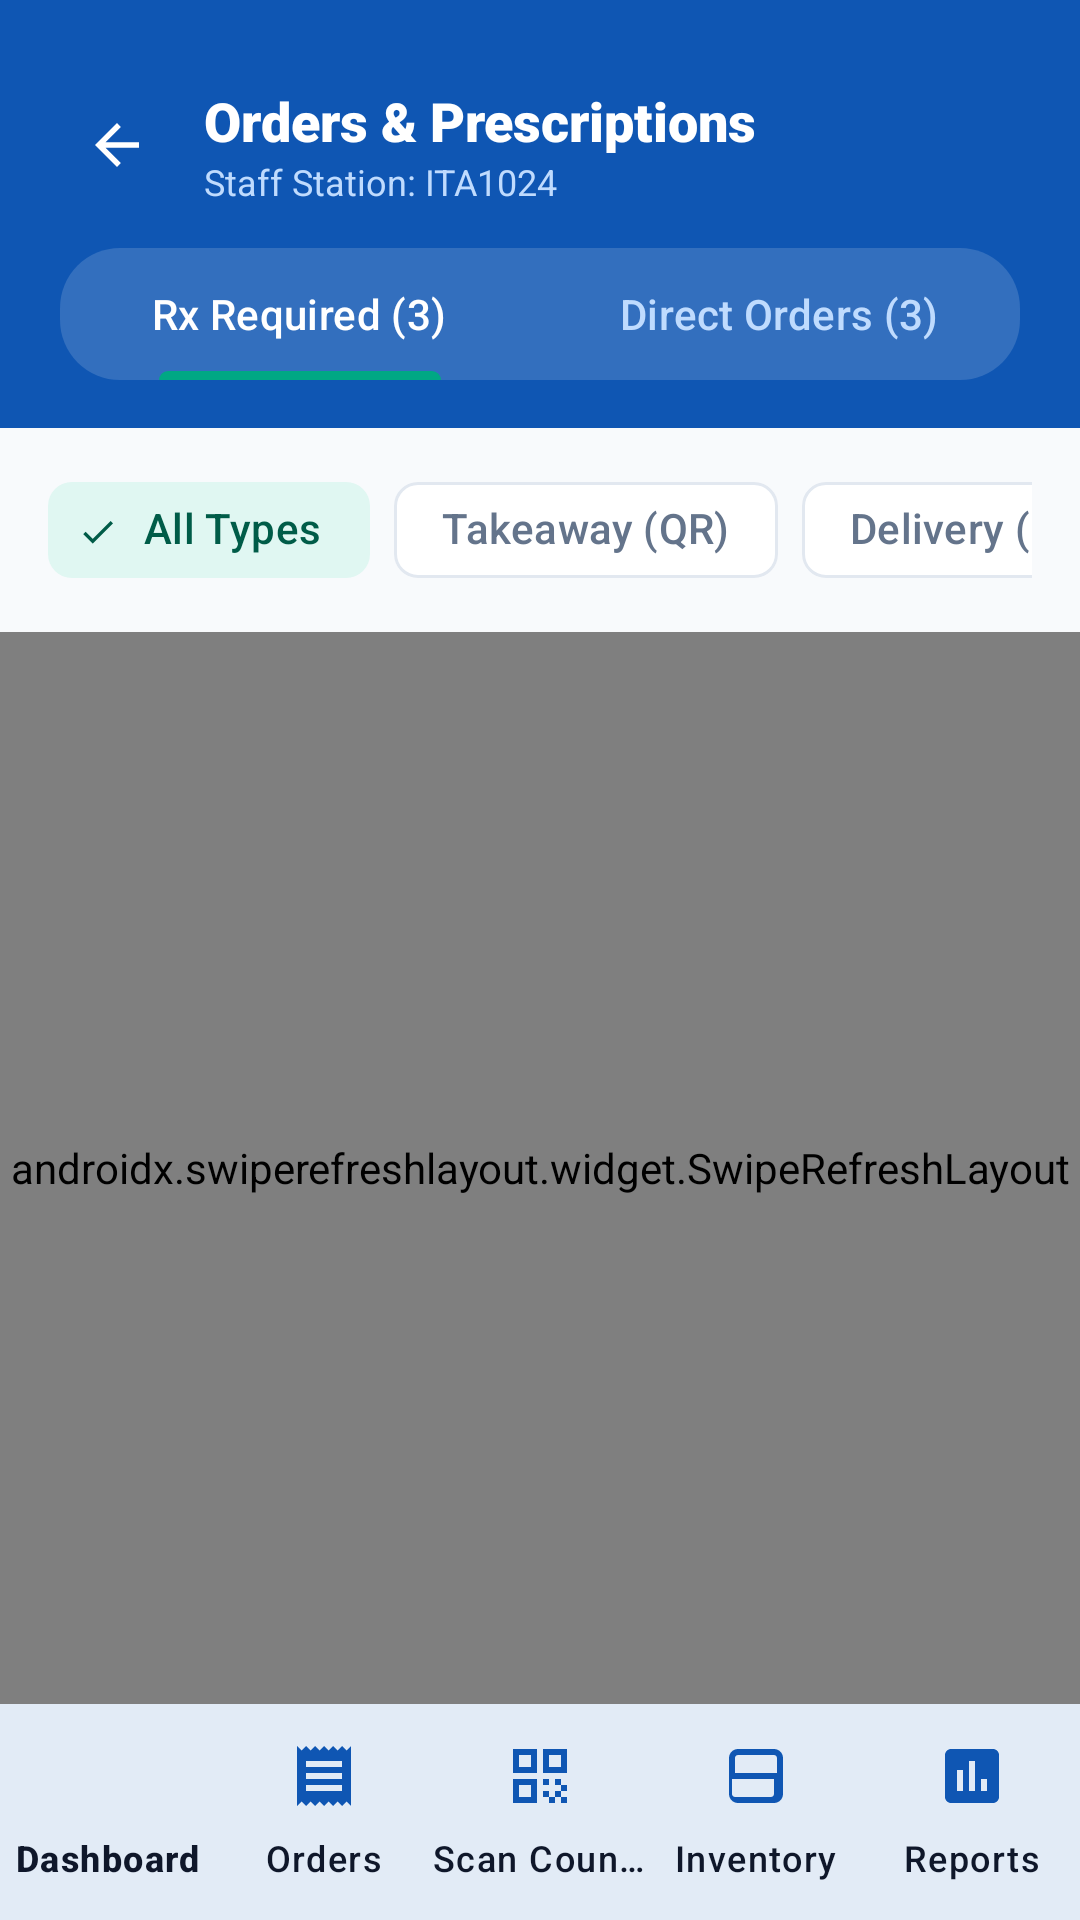

Layout XML and referenced resources for this Android screen:
<!-- AndroidManifest.xml: application theme Theme.PharmaGo -->
<!-- res/layout/activity_pharmacist_orders.xml -->
<?xml version="1.0" encoding="utf-8"?>
<androidx.coordinatorlayout.widget.CoordinatorLayout
    xmlns:android="http://schemas.android.com/apk/res/android"
    xmlns:app="http://schemas.android.com/apk/res-auto"
    xmlns:tools="http://schemas.android.com/tools"
    android:layout_width="match_parent"
    android:layout_height="match_parent"
    android:background="@color/background_surface">

    <LinearLayout
        android:layout_width="match_parent"
        android:layout_height="match_parent"
        android:layout_marginBottom="72dp"
        android:orientation="vertical">

        
        <LinearLayout
            android:layout_width="match_parent"
            android:layout_height="wrap_content"
            android:background="@color/primary_clinical_blue"
            android:orientation="vertical"
            android:paddingHorizontal="20dp"
            android:paddingTop="28dp"
            android:paddingBottom="16dp">

            <LinearLayout
                android:layout_width="match_parent"
                android:layout_height="wrap_content"
                android:gravity="center_vertical"
                android:orientation="horizontal">

                <ImageView
                    android:id="@+id/btnBackOrders"
                    android:layout_width="38dp"
                    android:layout_height="38dp"
                    android:background="?attr/selectableItemBackgroundBorderless"
                    android:contentDescription="Back"
                    android:padding="8dp"
                    android:src="@drawable/ic_arrow_back"
                    app:tint="@color/white" />

                <LinearLayout
                    android:layout_width="0dp"
                    android:layout_height="wrap_content"
                    android:layout_marginStart="10dp"
                    android:layout_weight="1"
                    android:orientation="vertical">

                    <TextView
                        android:layout_width="wrap_content"
                        android:layout_height="wrap_content"
                        android:fontFamily="sans-serif-black"
                        android:text="Orders &amp; Prescriptions"
                        android:textColor="@color/white"
                        android:textSize="18sp" />

                    <TextView
                        android:id="@+id/tvOrdersStaffBadge"
                        android:layout_width="wrap_content"
                        android:layout_height="wrap_content"
                        android:fontFamily="sans-serif"
                        android:text="Staff Station: ITA1024"
                        android:textColor="#BFDBFE"
                        android:textSize="12sp" />
                </LinearLayout>

                <ImageView
                    android:id="@+id/btnRefreshOrdersList"
                    android:layout_width="38dp"
                    android:layout_height="38dp"
                    android:background="?attr/selectableItemBackgroundBorderless"
                    android:contentDescription="Refresh"
                    android:padding="8dp"
                    android:src="@drawable/ic_refresh"
                    app:tint="@color/white" />
            </LinearLayout>

            
            <com.google.android.material.tabs.TabLayout
                android:id="@+id/tabLayoutOrders"
                android:layout_width="match_parent"
                android:layout_height="44dp"
                android:layout_marginTop="14dp"
                android:background="@drawable/badge_bg"
                android:backgroundTint="#26FFFFFF"
                app:tabIndicatorColor="@color/secondary_mint"
                app:tabIndicatorHeight="3dp"
                app:tabMode="fixed"
                app:tabRippleColor="#33FFFFFF"
                app:tabSelectedTextColor="@color/white"
                app:tabTextColor="#BFDBFE">

                <com.google.android.material.tabs.TabItem
                    android:layout_width="wrap_content"
                    android:layout_height="wrap_content"
                    android:text="Rx Required (3)" />

                <com.google.android.material.tabs.TabItem
                    android:layout_width="wrap_content"
                    android:layout_height="wrap_content"
                    android:text="Direct Orders (3)" />
            </com.google.android.material.tabs.TabLayout>
        </LinearLayout>

        
        <HorizontalScrollView
            android:layout_width="match_parent"
            android:layout_height="wrap_content"
            android:paddingHorizontal="16dp"
            android:paddingVertical="10dp"
            android:scrollbars="none">

            <com.google.android.material.chip.ChipGroup
                android:id="@+id/chipGroupOrdersFilter"
                android:layout_width="wrap_content"
                android:layout_height="wrap_content"
                app:singleLine="true"
                app:singleSelection="true">

                <com.google.android.material.chip.Chip
                    android:id="@+id/chipFilterAll"
                    style="@style/Widget.Material3.Chip.Filter"
                    android:layout_width="wrap_content"
                    android:layout_height="wrap_content"
                    android:checked="true"
                    android:fontFamily="sans-serif-medium"
                    android:text="All Types" />

                <com.google.android.material.chip.Chip
                    android:id="@+id/chipFilterTakeaway"
                    style="@style/Widget.Material3.Chip.Filter"
                    android:layout_width="wrap_content"
                    android:layout_height="wrap_content"
                    android:fontFamily="sans-serif-medium"
                    android:text="Takeaway (QR)" />

                <com.google.android.material.chip.Chip
                    android:id="@+id/chipFilterDelivery"
                    style="@style/Widget.Material3.Chip.Filter"
                    android:layout_width="wrap_content"
                    android:layout_height="wrap_content"
                    android:fontFamily="sans-serif-medium"
                    android:text="Delivery (OTP)" />
            </com.google.android.material.chip.ChipGroup>
        </HorizontalScrollView>

        
        <androidx.swiperefreshlayout.widget.SwipeRefreshLayout
            android:id="@+id/swipeRefreshOrders"
            android:layout_width="match_parent"
            android:layout_height="0dp"
            android:layout_weight="1">

            <RelativeLayout
                android:layout_width="match_parent"
                android:layout_height="match_parent">

                <androidx.recyclerview.widget.RecyclerView
                    android:id="@+id/rvPharmacistOrdersFeed"
                    android:layout_width="match_parent"
                    android:layout_height="match_parent"
                    android:clipToPadding="false"
                    android:paddingHorizontal="16dp"
                    android:paddingTop="6dp"
                    android:paddingBottom="24dp" />

                
                <LinearLayout
                    android:id="@+id/layoutEmptyOrdersState"
                    android:layout_width="match_parent"
                    android:layout_height="match_parent"
                    android:gravity="center"
                    android:orientation="vertical"
                    android:padding="32dp"
                    android:visibility="gone">

                    <ImageView
                        android:layout_width="64dp"
                        android:layout_height="64dp"
                        android:src="@drawable/ic_receipt"
                        app:tint="@color/neutral_muted" />

                    <TextView
                        android:layout_width="wrap_content"
                        android:layout_height="wrap_content"
                        android:layout_marginTop="14dp"
                        android:fontFamily="sans-serif-black"
                        android:text="All Orders Cleared"
                        android:textColor="@color/neutral_dark"
                        android:textSize="17sp" />

                    <TextView
                        android:layout_width="wrap_content"
                        android:layout_height="wrap_content"
                        android:layout_marginTop="6dp"
                        android:fontFamily="sans-serif"
                        android:gravity="center"
                        android:text="No active orders in this queue. Great job keeping the counter up to date!"
                        android:textColor="@color/neutral_muted"
                        android:textSize="13sp" />
                </LinearLayout>

                <ProgressBar
                    android:id="@+id/pbOrdersLoading"
                    android:layout_width="wrap_content"
                    android:layout_height="wrap_content"
                    android:layout_centerInParent="true"
                    android:visibility="gone" />
            </RelativeLayout>
        </androidx.swiperefreshlayout.widget.SwipeRefreshLayout>

    </LinearLayout>

    
    <com.google.android.material.bottomnavigation.BottomNavigationView
        android:id="@+id/pharmacistBottomNav"
        android:layout_width="match_parent"
        android:layout_height="72dp"
        android:layout_gravity="bottom"
        android:background="@color/card_surface"
        app:elevation="8dp"
        app:itemActiveIndicatorStyle="@style/Widget.Material3.BottomNavigationView.ActiveIndicator"
        app:itemIconTint="@color/primary_clinical_blue"
        app:itemTextColor="@color/neutral_dark"
        app:labelVisibilityMode="labeled"
        app:menu="@menu/menu_pharmacist_nav" />

</androidx.coordinatorlayout.widget.CoordinatorLayout>
<!-- resources referenced by this layout -->
<resources>
  <color name="background_surface">#F8FAFC</color>
  <color name="card_surface">#FFFFFF</color>
  <color name="neutral_dark">#0F172A</color>
  <color name="neutral_muted">#64748B</color>
  <color name="primary_clinical_blue">#0F56B3</color>
  <color name="secondary_mint">#00A884</color>
  <color name="white">#FFFFFF</color>
  <!-- drawable badge_bg (drawable) -->
  <?xml version="1.0" encoding="utf-8"?>
  <shape xmlns:android="http://schemas.android.com/apk/res/android"
      android:shape="rectangle">
      <corners android:radius="20dp" />
      <solid android:color="@color/success_container" />
  </shape>
  <!-- drawable ic_arrow_back (drawable) -->
  <vector xmlns:android="http://schemas.android.com/apk/res/android"
      android:width="24dp"
      android:height="24dp"
      android:viewportWidth="24"
      android:viewportHeight="24">
    <path
        android:fillColor="#0F56B3"
        android:pathData="M20,11H7.83l5.59,-5.59L12,4l-8,8 8,8 1.41,-1.41L7.83,13H20v-2z"/>
  </vector>
  <!-- drawable ic_receipt (drawable) -->
  <vector xmlns:android="http://schemas.android.com/apk/res/android"
      android:width="24dp"
      android:height="24dp"
      android:viewportWidth="24"
      android:viewportHeight="24">
    <path
        android:fillColor="#0F56B3"
        android:pathData="M18,17H6v-2h12V17z M18,13H6v-2h12V13z M18,9H6V7h12V9z M3,22l1.5,-1.5L6,22l1.5,-1.5L9,22l1.5,-1.5L12,22l1.5,-1.5L15,22l1.5,-1.5L18,22l1.5,-1.5L21,22V2l-1.5,1.5L18,2l-1.5,1.5L15,2l-1.5,1.5L12,2l-1.5,1.5L9,2L7.5,3.5L6,2L4.5,3.5L3,2V22z"/>
  </vector>
  <style name="Theme.PharmaGo" parent="Base.Theme.PharmaGo" />
  <color name="success_container">#D1FAE5</color>
  <style name="Base.Theme.PharmaGo" parent="Theme.Material3.DayNight.NoActionBar">
          
          <item name="colorPrimary">@color/primary_clinical_blue</item>
          <item name="colorOnPrimary">@color/white</item>
          <item name="colorPrimaryContainer">@color/primary_container</item>
          <item name="colorOnPrimaryContainer">@color/on_primary_container</item>
  
          <item name="colorSecondary">@color/secondary_mint</item>
          <item name="colorOnSecondary">@color/white</item>
          <item name="colorSecondaryContainer">@color/secondary_container</item>
          <item name="colorOnSecondaryContainer">@color/on_secondary_container</item>
  
          
          <item name="android:colorBackground">@color/background_surface</item>
          <item name="colorSurface">@color/card_surface</item>
          <item name="colorOnSurface">@color/neutral_dark</item>
          <item name="colorSurfaceVariant">@color/primary_container</item>
          <item name="colorOnSurfaceVariant">@color/neutral_muted</item>
          <item name="colorOutline">@color/border_outline</item>
  
          
          <item name="colorError">@color/danger_alert</item>
          <item name="colorOnError">@color/white</item>
  
          
          <item name="android:statusBarColor">@color/background_surface</item>
          <item name="android:windowLightStatusBar">true</item>
          <item name="android:navigationBarColor">@color/card_surface</item>
          <item name="android:windowLightNavigationBar" tools:targetApi="27">true</item>
      </style>
  <color name="primary_container">#E6F0FA</color>
  <color name="on_primary_container">#0A3B7B</color>
  <color name="secondary_container">#E0F7F2</color>
  <color name="on_secondary_container">#005C48</color>
  <color name="border_outline">#E2E8F0</color>
  <color name="danger_alert">#DC2626</color>
</resources>
